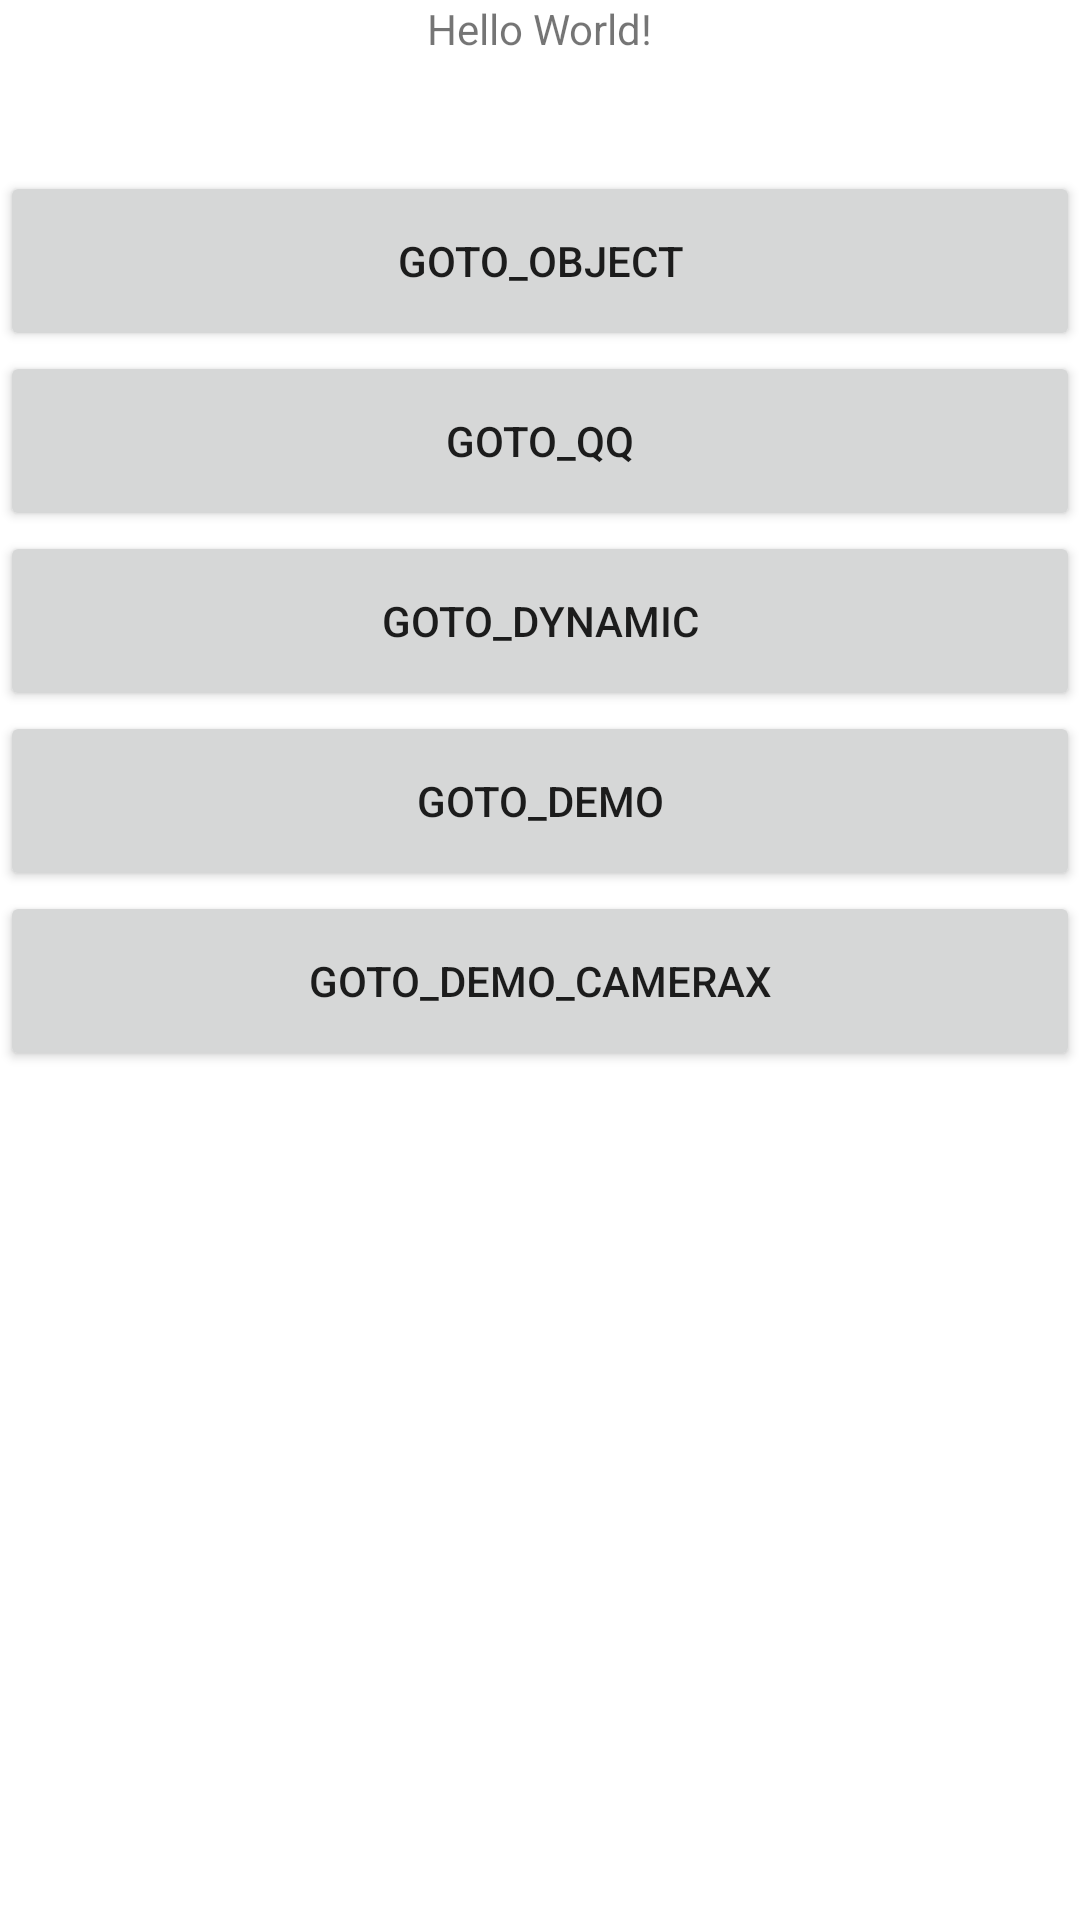

Android layout source for this screen:
<!-- AndroidManifest.xml: application theme Theme.Jni_project -->
<!-- res/layout/activity_main.xml -->
<?xml version="1.0" encoding="utf-8"?>
<androidx.constraintlayout.widget.ConstraintLayout xmlns:android="http://schemas.android.com/apk/res/android"
    xmlns:app="http://schemas.android.com/apk/res-auto"
    xmlns:tools="http://schemas.android.com/tools"
    android:layout_width="match_parent"
    android:layout_height="match_parent"
    tools:context=".MainActivity">

    <TextView
        android:id="@+id/sample_text"
        android:layout_width="wrap_content"
        android:layout_height="wrap_content"
        android:text="Hello World!"
        app:layout_constraintEnd_toEndOf="parent"
        app:layout_constraintStart_toStartOf="parent"
        app:layout_constraintTop_toTopOf="parent" />

    <TextView
        android:id="@+id/tv_name"
        android:layout_width="wrap_content"
        android:layout_height="wrap_content"
        app:layout_constraintStart_toStartOf="parent"
        app:layout_constraintEnd_toEndOf="parent"
        app:layout_constraintTop_toBottomOf="@+id/sample_text"/>

    <TextView
        android:id="@+id/tv_age"
        android:layout_width="wrap_content"
        android:layout_height="wrap_content"
        app:layout_constraintStart_toStartOf="parent"
        app:layout_constraintEnd_toEndOf="parent"
        app:layout_constraintTop_toBottomOf="@+id/tv_name"/>

    <Button
        android:id="@+id/go_to"
        android:layout_width="match_parent"
        android:layout_height="60dp"
        app:layout_constraintStart_toStartOf="parent"
        app:layout_constraintTop_toBottomOf="@id/tv_age"
        android:text="goto_object"/>

    <Button
        android:id="@+id/go_to_qq"
        android:layout_width="match_parent"
        android:layout_height="60dp"
        app:layout_constraintStart_toStartOf="parent"
        app:layout_constraintTop_toBottomOf="@id/go_to"
        android:text="goto_qq"/>

    <Button
        android:id="@+id/go_to_dynamic"
        android:layout_width="match_parent"
        android:layout_height="60dp"
        app:layout_constraintStart_toStartOf="parent"
        app:layout_constraintTop_toBottomOf="@id/go_to_qq"
        android:text="goto_dynamic"/>

    <Button
        android:id="@+id/go_to_demo"
        android:layout_width="match_parent"
        android:layout_height="60dp"
        app:layout_constraintStart_toStartOf="parent"
        app:layout_constraintTop_toBottomOf="@id/go_to_dynamic"
        android:text="goto_demo"/>

    <Button
        android:id="@+id/go_to_camerax"
        android:layout_width="match_parent"
        android:layout_height="60dp"
        app:layout_constraintStart_toStartOf="parent"
        app:layout_constraintTop_toBottomOf="@id/go_to_demo"
        android:text="goto_demo_camerax"/>

</androidx.constraintlayout.widget.ConstraintLayout>
<!-- resources referenced by this layout -->
<resources>
  <style name="Theme.Jni_project" parent="Theme.MaterialComponents.DayNight.DarkActionBar">
          
          <item name="colorPrimary">@color/purple_500</item>
          <item name="colorPrimaryVariant">@color/purple_700</item>
          <item name="colorOnPrimary">@color/white</item>
          
          <item name="colorSecondary">@color/teal_200</item>
          <item name="colorSecondaryVariant">@color/teal_700</item>
          <item name="colorOnSecondary">@color/black</item>
          
          <item name="android:statusBarColor" tools:targetApi="l">?attr/colorPrimaryVariant</item>
          
      </style>
  <!-- not gathered from this repository: default colours our renderer supplied (Android Studio template values) -->
  <color name="purple_500">#FF6200EE</color>
  <color name="purple_700">#FF3700B3</color>
  <color name="teal_200">#FF03DAC5</color>
  <color name="teal_700">#FF018786</color>
  <color name="black">#FF000000</color>
  <color name="white">#FFFFFFFF</color>
</resources>
